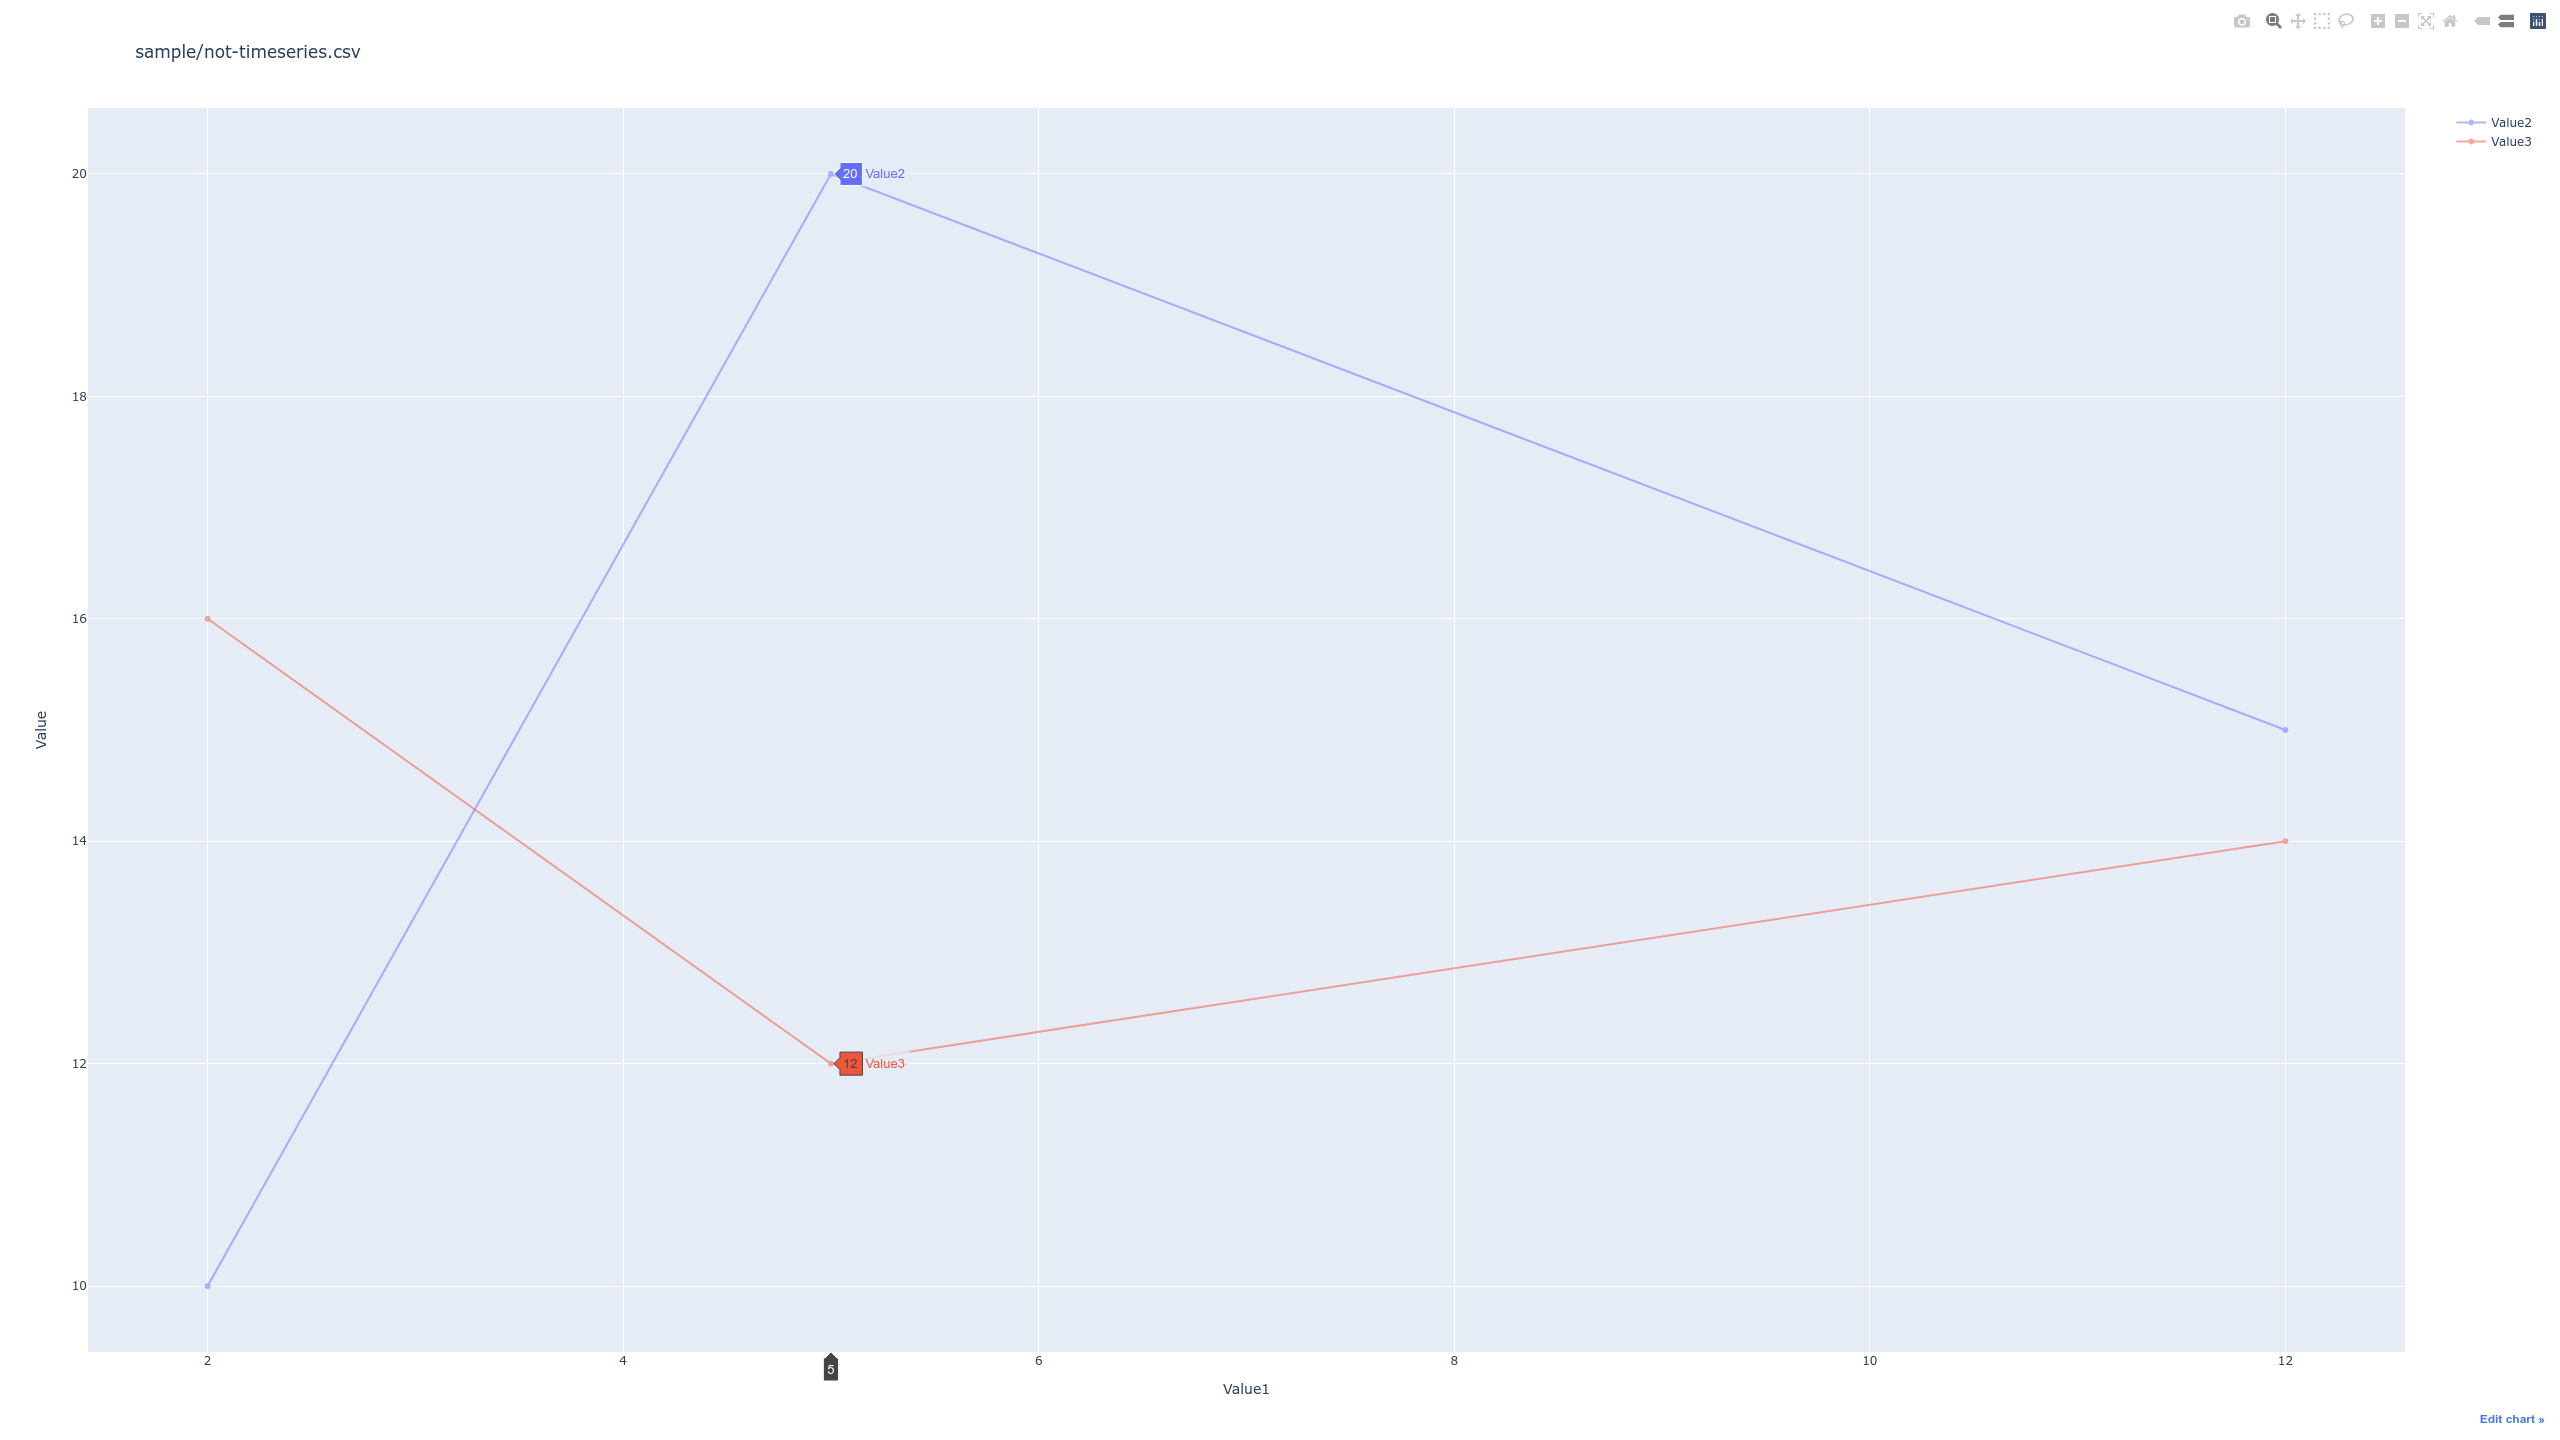

Data behind this chart, as committed beside it:
Value1, Value2, Value3
2, 10, 16
5, 20, 12
12, 15, 14
